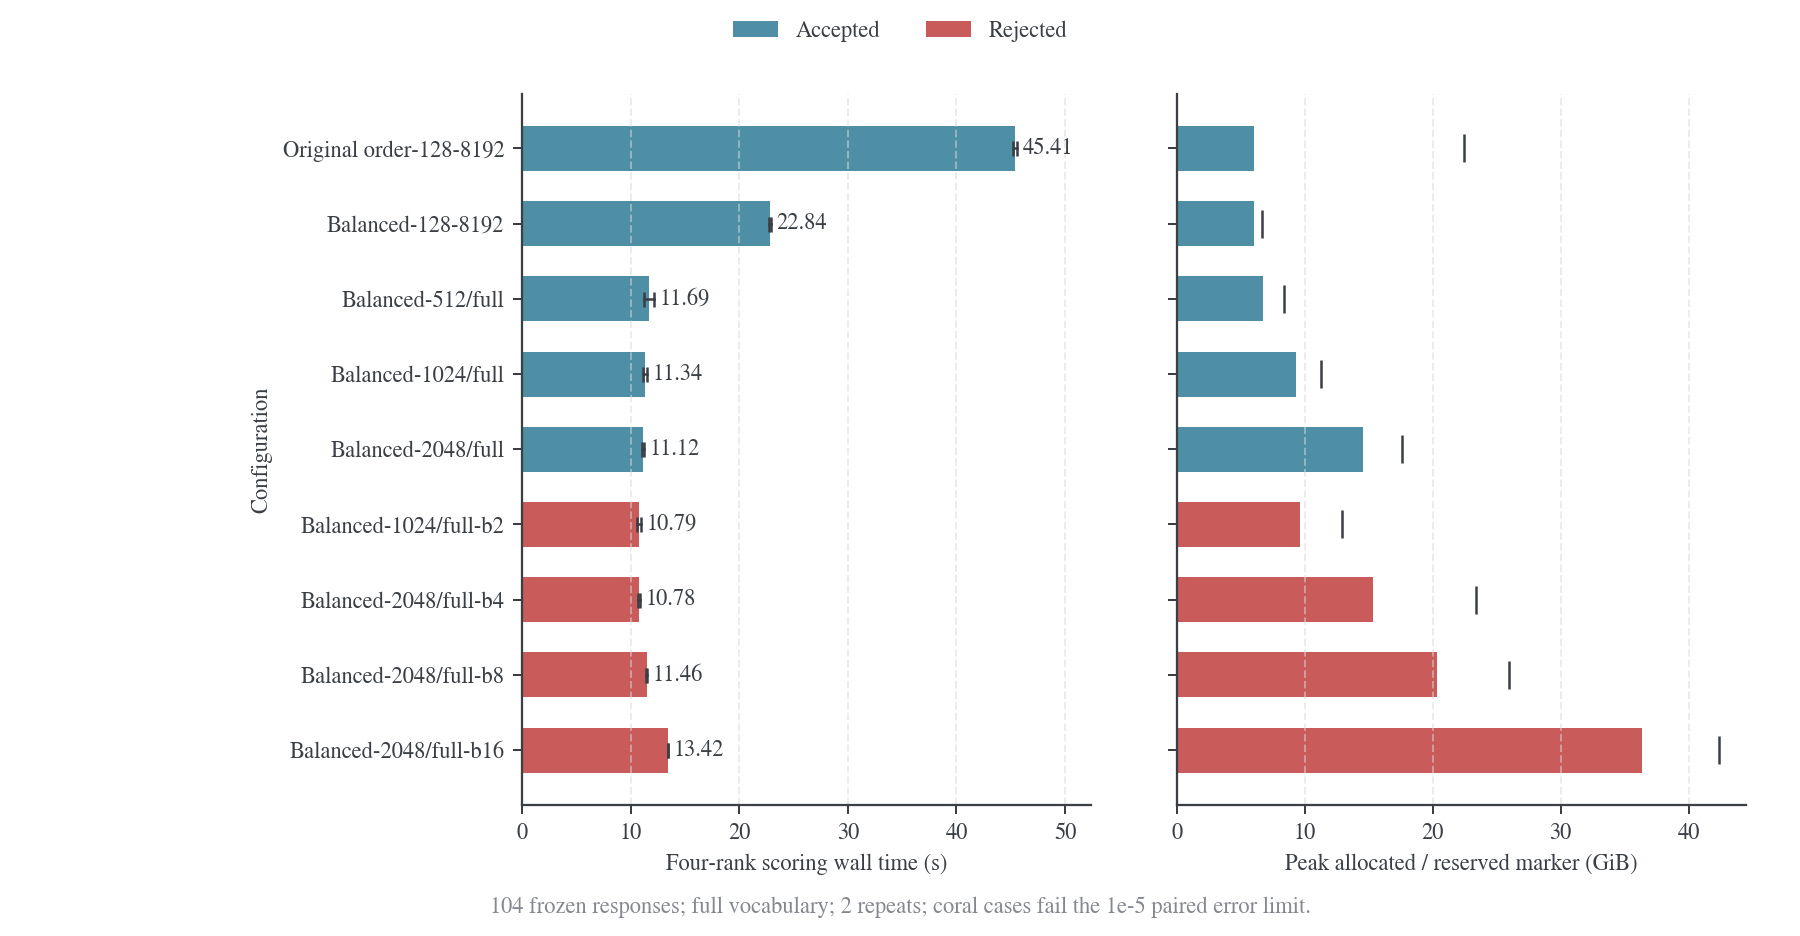

Source data for this figure (header and first rows):
case, seconds_mean, seconds_min, seconds_max, allocated_gib, reserved_gib, max_paired_mean_error, accepted
legacy-input-128-8192, 45.41, 45.24, 45.58, 6.023, 22.44, 0.0, True
balanced-128-8192, 22.84, 22.73, 22.94, 6.024, 6.631, 0.0, True
balanced-512-full, 11.69, 11.26, 12.12, 6.74, 8.373, 8.451538633380551e-07, True
balanced-1024-full, 11.34, 11.16, 11.51, 9.344, 11.27, 8.451538633380551e-07, True
balanced-2048-full, 11.12, 11.01, 11.23, 14.55, 17.63, 8.451538633380551e-07, True
balanced-1024-full-b2, 10.79, 10.6, 10.97, 9.617, 12.88, 0.001313, False
balanced-2048-full-b4, 10.78, 10.69, 10.88, 15.31, 23.36, 0.001313, False
balanced-2048-full-b8, 11.46, 11.41, 11.52, 20.34, 25.96, 0.001313, False
balanced-2048-full-b16, 13.42, 13.41, 13.43, 36.35, 42.37, 0.001313, False
